Photos from the image-classification dataset "dataset" in the GitHub repository MasieroGiacomo/Project. Its 2 classes are: human, not human.

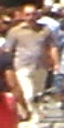
Label: human

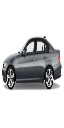
Label: not human

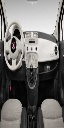
Label: not human

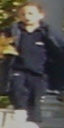
Label: human

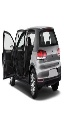
Label: not human

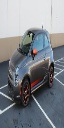
Label: not human
